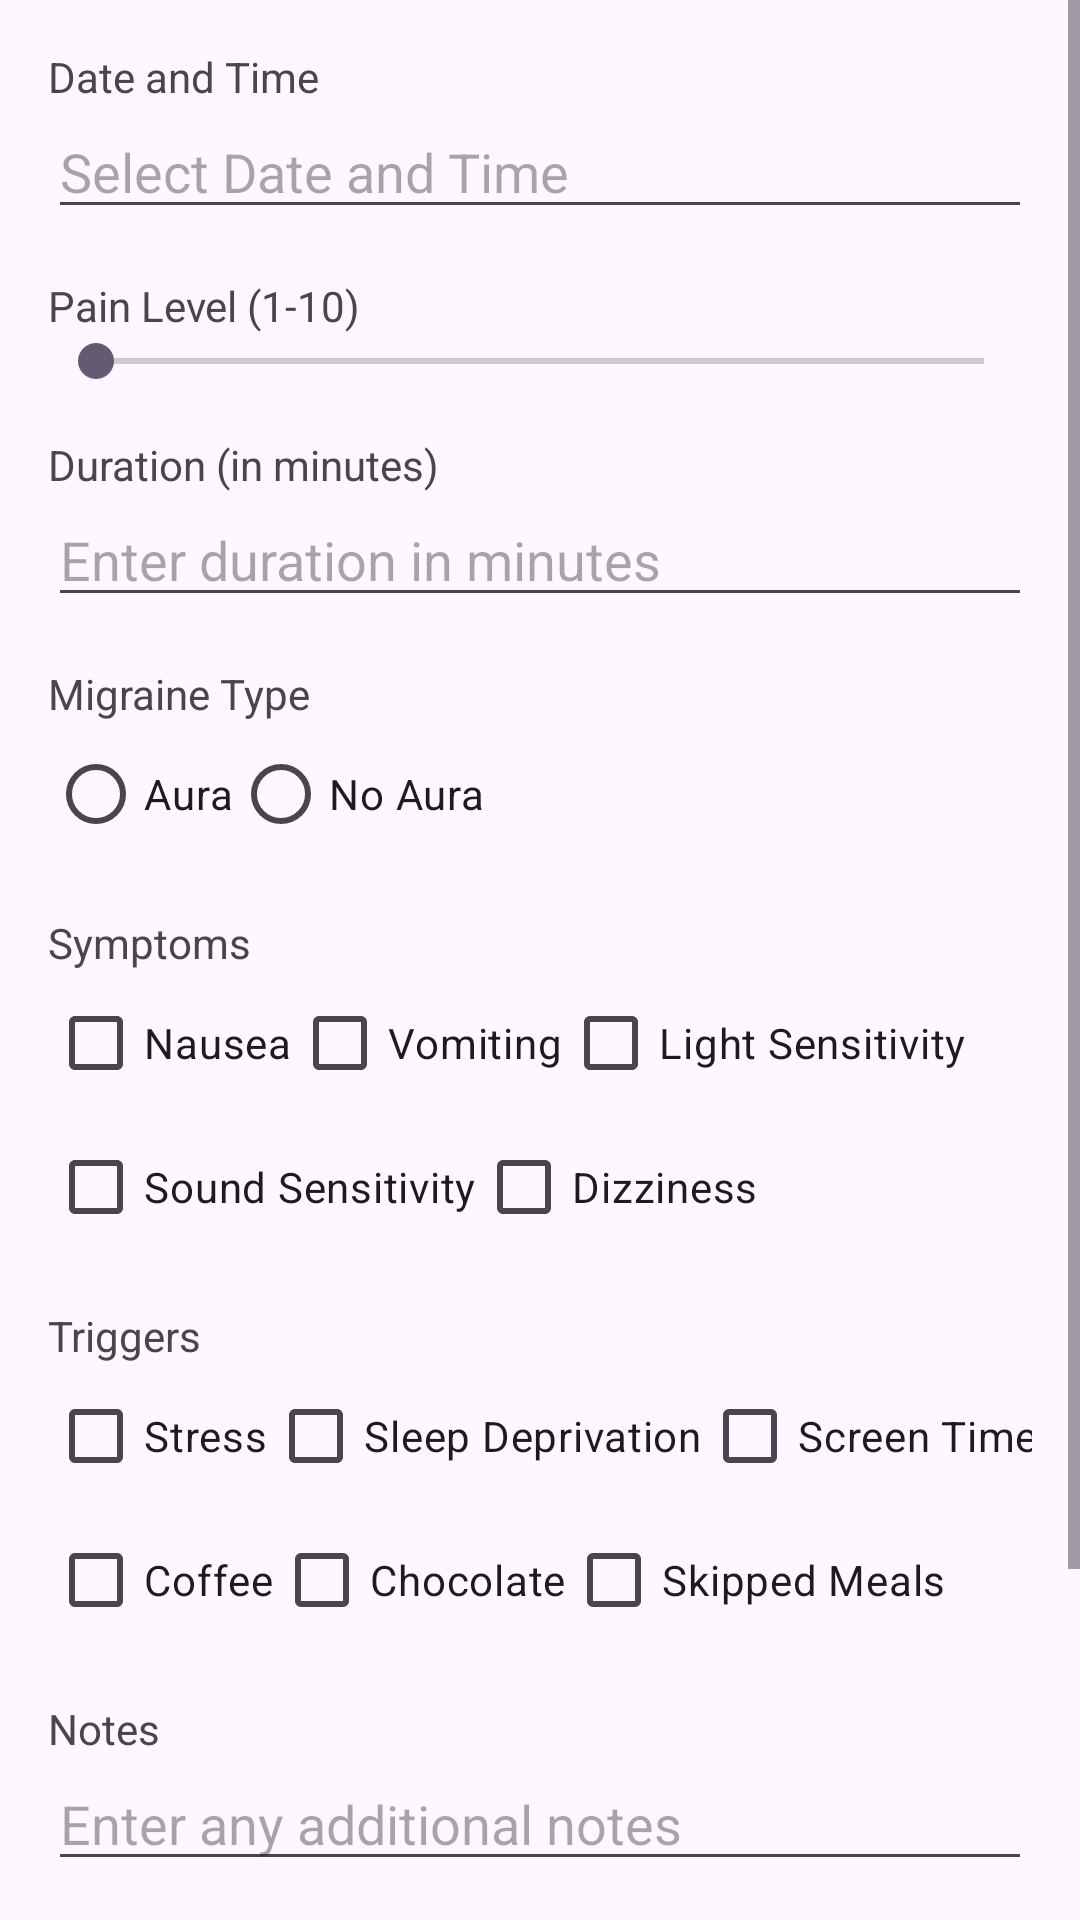

Reconstruct the res/layout file that produces this screen, plus the resources it refers to.
<!-- AndroidManifest.xml: application theme Theme.MigraineTracker -->
<!-- res/layout/fragment_log_migraine.xml -->
<?xml version="1.0" encoding="utf-8"?>
<ScrollView xmlns:android="http://schemas.android.com/apk/res/android"
    xmlns:app="http://schemas.android.com/apk/res-auto"
    xmlns:tools="http://schemas.android.com/tools"
    android:layout_width="match_parent"
    android:layout_height="match_parent"
    tools:context=".ui.LogMigraineFragment">

    <androidx.constraintlayout.widget.ConstraintLayout
        android:layout_width="match_parent"
        android:layout_height="wrap_content"
        android:padding="16dp">

        
        <TextView
            android:id="@+id/tv_date_time_label"
            android:layout_width="wrap_content"
            android:layout_height="wrap_content"
            android:text="Date and Time"            app:layout_constraintStart_toStartOf="parent"
            app:layout_constraintTop_toTopOf="parent" />

        <EditText
            android:id="@+id/et_date_time"
            android:layout_width="0dp"
            android:layout_height="wrap_content"
            android:hint="Select Date and Time"
            app:layout_constraintEnd_toEndOf="parent"
            app:layout_constraintStart_toStartOf="parent"
            app:layout_constraintTop_toBottomOf="@+id/tv_date_time_label" />

        
        <TextView
            android:id="@+id/tv_pain_level_label"
            android:layout_width="wrap_content"
            android:layout_height="wrap_content"
            android:layout_marginTop="16dp"
            android:text="Pain Level (1-10)"
            app:layout_constraintStart_toStartOf="parent"
            app:layout_constraintTop_toBottomOf="@+id/et_date_time" />

        <SeekBar
            android:id="@+id/sb_pain_level"
            android:layout_width="0dp"
            android:layout_height="wrap_content"
            android:max="10"
            app:layout_constraintEnd_toEndOf="parent"
            app:layout_constraintStart_toStartOf="parent"
            app:layout_constraintTop_toBottomOf="@+id/tv_pain_level_label" />

        
        <TextView
            android:id="@+id/tv_duration_label"
            android:layout_width="wrap_content"
            android:layout_height="wrap_content"
            android:layout_marginTop="16dp"
            android:text="Duration (in minutes)"
            app:layout_constraintStart_toStartOf="parent"
            app:layout_constraintTop_toBottomOf="@+id/sb_pain_level" />

        <EditText
            android:id="@+id/et_duration"
            android:layout_width="0dp"
            android:layout_height="wrap_content"
            android:hint="Enter duration in minutes"
            android:inputType="number"
            app:layout_constraintEnd_toEndOf="parent"
            app:layout_constraintStart_toStartOf="parent"
            app:layout_constraintTop_toBottomOf="@+id/tv_duration_label" />

        
        <TextView
            android:id="@+id/tv_migraine_type_label"
            android:layout_width="wrap_content"
            android:layout_height="wrap_content"
            android:layout_marginTop="16dp"
            android:text="Migraine Type"
            app:layout_constraintStart_toStartOf="parent"
            app:layout_constraintTop_toBottomOf="@+id/et_duration" />

        <RadioGroup
            android:id="@+id/rg_migraine_type"
            android:layout_width="0dp"
            android:layout_height="wrap_content"
            android:orientation="horizontal"
            app:layout_constraintEnd_toEndOf="parent"
            app:layout_constraintStart_toStartOf="parent"
            app:layout_constraintTop_toBottomOf="@+id/tv_migraine_type_label">

            <RadioButton
                android:id="@+id/rb_aura"
                android:layout_width="wrap_content"
                android:layout_height="wrap_content"
                android:text="Aura" />

            <RadioButton
                android:id="@+id/rb_no_aura"
                android:layout_width="wrap_content"
                android:layout_height="wrap_content"
                android:text="No Aura" />
        </RadioGroup>

        
        <TextView
            android:id="@+id/tv_symptoms_label"
            android:layout_width="wrap_content"
            android:layout_height="wrap_content"
            android:layout_marginTop="16dp"
            android:text="Symptoms"
            app:layout_constraintStart_toStartOf="parent"
            app:layout_constraintTop_toBottomOf="@+id/rg_migraine_type" />

        <CheckBox
            android:id="@+id/cb_nausea"
            android:layout_width="wrap_content"
            android:layout_height="wrap_content"
            android:text="Nausea"
            app:layout_constraintStart_toStartOf="parent"
            app:layout_constraintTop_toBottomOf="@+id/tv_symptoms_label" />

        <CheckBox
            android:id="@+id/cb_vomiting"
            android:layout_width="wrap_content"
            android:layout_height="wrap_content"
            android:text="Vomiting"
            app:layout_constraintStart_toEndOf="@+id/cb_nausea"
            app:layout_constraintTop_toTopOf="@+id/cb_nausea" />

        <CheckBox
            android:id="@+id/cb_light_sensitivity"
            android:layout_width="wrap_content"
            android:layout_height="wrap_content"
            android:text="Light Sensitivity"
            app:layout_constraintStart_toEndOf="@+id/cb_vomiting"
            app:layout_constraintTop_toTopOf="@+id/cb_vomiting" />

        <CheckBox
            android:id="@+id/cb_sound_sensitivity"
            android:layout_width="wrap_content"
            android:layout_height="wrap_content"
            android:text="Sound Sensitivity"
            app:layout_constraintStart_toStartOf="parent"
            app:layout_constraintTop_toBottomOf="@+id/cb_nausea" />

        <CheckBox
            android:id="@+id/cb_dizziness"
            android:layout_width="wrap_content"
            android:layout_height="wrap_content"
            android:text="Dizziness"
            app:layout_constraintStart_toEndOf="@+id/cb_sound_sensitivity"
            app:layout_constraintTop_toTopOf="@+id/cb_sound_sensitivity" />

        
        <TextView
            android:id="@+id/tv_triggers_label"
            android:layout_width="wrap_content"
            android:layout_height="wrap_content"
            android:layout_marginTop="16dp"
            android:text="Triggers"
            app:layout_constraintStart_toStartOf="parent"
            app:layout_constraintTop_toBottomOf="@+id/cb_dizziness" />

        <CheckBox
            android:id="@+id/cb_stress"
            android:layout_width="wrap_content"
            android:layout_height="wrap_content"
            android:text="Stress"
            app:layout_constraintStart_toStartOf="parent"
            app:layout_constraintTop_toBottomOf="@+id/tv_triggers_label" />

        <CheckBox
            android:id="@+id/cb_sleep_deprivation"
            android:layout_width="wrap_content"
            android:layout_height="wrap_content"
            android:text="Sleep Deprivation"
            app:layout_constraintStart_toEndOf="@+id/cb_stress"
            app:layout_constraintTop_toTopOf="@+id/cb_stress" />

        <CheckBox
            android:id="@+id/cb_screen_time"
            android:layout_width="wrap_content"
            android:layout_height="wrap_content"
            android:text="Screen Time"
            app:layout_constraintStart_toEndOf="@+id/cb_sleep_deprivation"
            app:layout_constraintTop_toTopOf="@+id/cb_sleep_deprivation" />

        <CheckBox
            android:id="@+id/cb_coffee"
            android:layout_width="wrap_content"
            android:layout_height="wrap_content"
            android:text="Coffee"
            app:layout_constraintStart_toStartOf="parent"
            app:layout_constraintTop_toBottomOf="@+id/cb_stress" />

        <CheckBox
            android:id="@+id/cb_chocolate"
            android:layout_width="wrap_content"
            android:layout_height="wrap_content"
            android:text="Chocolate"
            app:layout_constraintStart_toEndOf="@+id/cb_coffee"
            app:layout_constraintTop_toTopOf="@+id/cb_coffee" />

        <CheckBox
            android:id="@+id/cb_skipped_meals"
            android:layout_width="wrap_content"
            android:layout_height="wrap_content"
            android:text="Skipped Meals"
            app:layout_constraintStart_toEndOf="@+id/cb_chocolate"
            app:layout_constraintTop_toTopOf="@+id/cb_chocolate" />

        
        <TextView
            android:id="@+id/tv_notes_label"
            android:layout_width="wrap_content"
            android:layout_height="wrap_content"
            android:layout_marginTop="16dp"
            android:text="Notes"
            app:layout_constraintStart_toStartOf="parent"
            app:layout_constraintTop_toBottomOf="@+id/cb_skipped_meals" />

        <EditText
            android:id="@+id/et_notes"
            android:layout_width="0dp"
            android:layout_height="wrap_content"
            android:hint="Enter any additional notes"
            android:inputType="textMultiLine"
            app:layout_constraintEnd_toEndOf="parent"
            app:layout_constraintStart_toStartOf="parent"
            app:layout_constraintTop_toBottomOf="@+id/tv_notes_label" />

        
        <TextView
            android:id="@+id/tv_medication_label"
            android:layout_width="wrap_content"
            android:layout_height="wrap_content"
            android:layout_marginTop="16dp"
            android:text="Medication"
            app:layout_constraintStart_toStartOf="parent"
            app:layout_constraintTop_toBottomOf="@+id/et_notes" />

        <EditText
            android:id="@+id/et_medication"
            android:layout_width="0dp"
            android:layout_height="wrap_content"
            android:hint="Enter medication taken"
            app:layout_constraintEnd_toEndOf="parent"
            app:layout_constraintStart_toStartOf="parent"
            app:layout_constraintTop_toBottomOf="@+id/tv_medication_label" />

        
        <Button
            android:id="@+id/btn_save"
            android:layout_width="wrap_content"
            android:layout_height="wrap_content"
            android:layout_marginTop="16dp"
            android:text="Save"
            app:layout_constraintEnd_toEndOf="parent"
            app:layout_constraintTop_toBottomOf="@+id/et_medication" />

    </androidx.constraintlayout.widget.ConstraintLayout>
</ScrollView>
<!-- resources referenced by this layout -->
<resources>
  <style name="Theme.MigraineTracker" parent="Theme.Material3.DayNight.NoActionBar">
          
          
      </style>
</resources>
